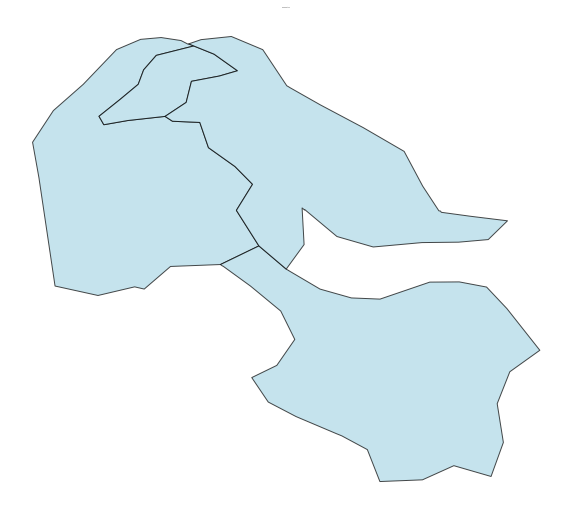

The data file committed next to this chart (first rows):
Component ID, Stand
29, OBJECTID
29, TARGET_FID
29, LandUse_1
29, Ocupacao
29, ID_UG
29, NOME
29, YY_correct
29, XX_Correct
29, Altitude
29, Declive
29, Litologia
29, Relevo
29, Uso
29, Espessura
29, Apt_flor
29, Solo
29, Classifica
29, Perimetro
29, Area
29, Hectares
29, UsoSolo20
29, Shape_Leng
29, Shape_Area
29, HBC
29, CH
29, CBD
29, CC
29, geometry
29, comp_id
